Run: headless pygame with SDL's dummy video driver; simulated clock (each Clock.tick advances the game by its frame time, no real sleeping); random seed 0; keys injected as events and as key.get_pressed() state; no mouse input.
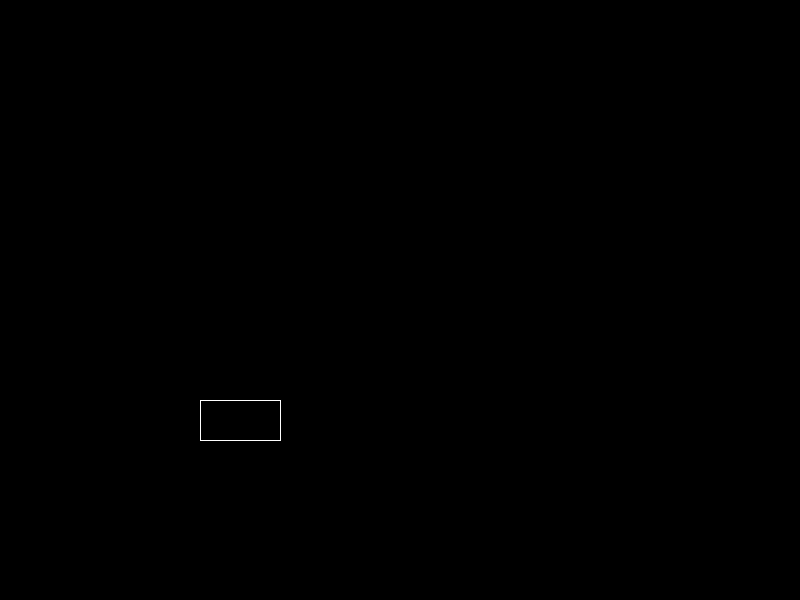
Frame 1 of 4 · flips 1–60 · no input
Frame 2 of 4 · flips 61–180 · tapped SPACE, RETURN · held RIGHT (→), D · screen unchanged from frame 1, image omitted
Frame 3 of 4 · flips 181–300 · held DOWN (↓), S · screen unchanged from frame 2, image omitted
Frame 4 of 4 · flips 301–420 · held LEFT (←), A, UP (↑), W · screen unchanged from frame 3, image omitted

The pygame program that drew these frames:

import pygame
import sys

pygame.init()
WIDTH, HEIGHT = 800, 600
screen = pygame.display.set_mode((WIDTH, HEIGHT))
pygame.display.set_caption("Bersenham's Line Drawing Algorithm")
WHITE = (255, 255, 255)
BLACK = (0, 0, 0)

def draw_line_dda(x1, y1, x2, y2):
    dx = abs(x2 - x1)
    dy = abs(y2 - y1)
    if x2 > x1:
        lx = 1
    else:
        lx = -1
    if y2 > y1:
        ly = 1
    else:
        ly = -1
    x = x1
    y = y1
    if dx > dy:
        p = 2 * dy - dx
        screen.set_at((round(x), round(y)), WHITE)  
        while not (x == x2):
            if p < 0:
                x = x + lx
                y = y
                p = p + 2 * dy
            else:
                x = x + lx
                y = y + ly
                p = p + 2 * dy - 2 * dx
            screen.set_at((round(x), round(y)), WHITE)  
    else:
        p = 2 * dx - dy
        screen.set_at((round(x), round(y)), WHITE)  
        while not (y == y2):
            if p < 0:
                x = x
                y = y + ly
                p = p + 2 * dx
            else:
                x = x + lx
                y = y + ly
                p = p + 2 * dx - 2 * dy
            screen.set_at((round(x), round(y)), WHITE)  

def main():
    while True:  # Change: Use 'True' instead of 'TRUE'
        for event in pygame.event.get():
            if event.type == pygame.QUIT:
                pygame.quit()
                sys.exit()
        screen.fill(BLACK) 

        draw_line_dda(200, 400, 200, 440)
        draw_line_dda(200, 440, 280, 440)
        draw_line_dda(200, 400, 280, 400)
        draw_line_dda(280, 400, 280, 440)
        pygame.display.flip()

if __name__ == "__main__":
    main()
